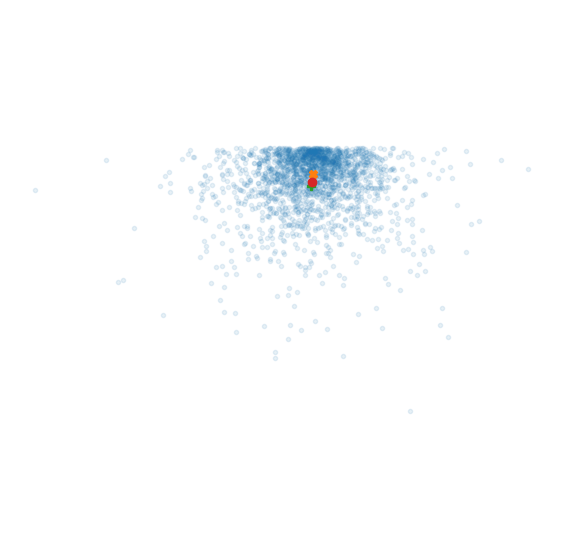
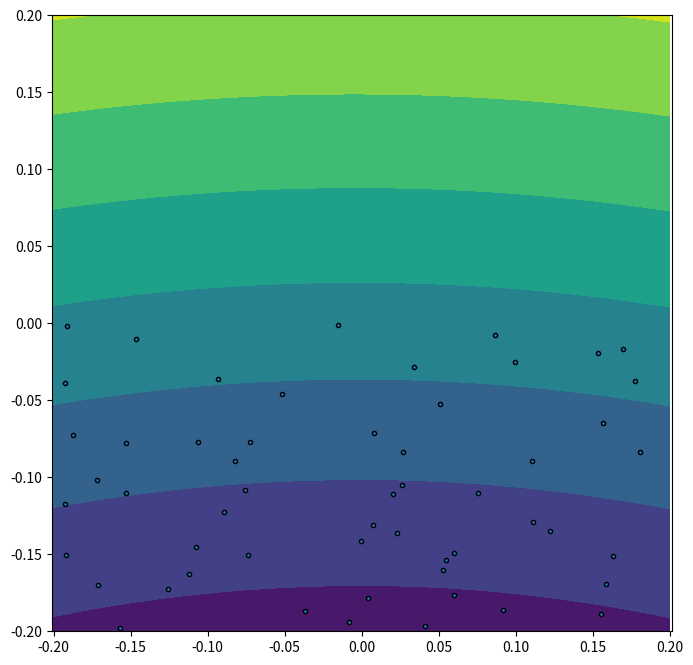
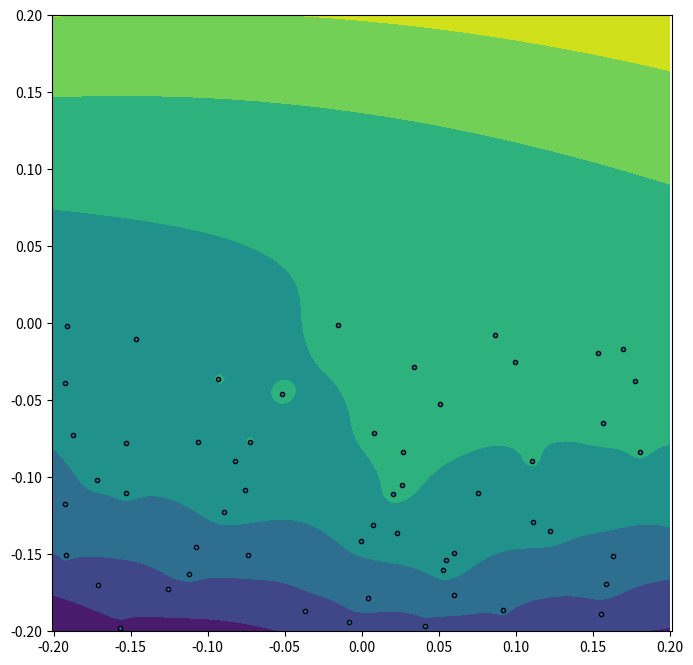
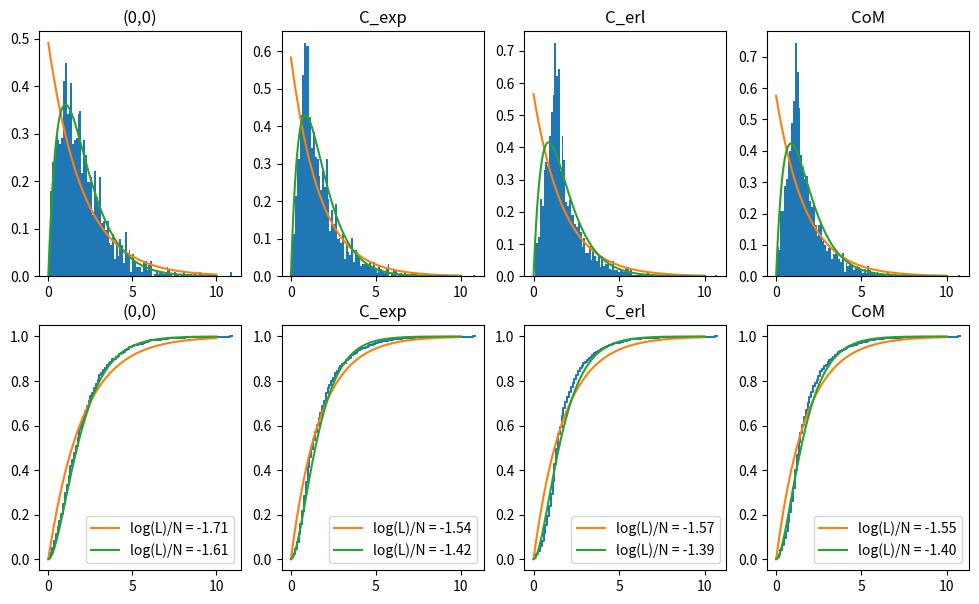

Recreate these plots in Python, in order.
import numpy as np
from scipy.optimize import minimize
from scipy.stats import gamma, kstest
from scipy.spatial import KDTree
from scipy.special import gammainc, factorial
from tqdm import tqdm

def prep_positions(positions, center):
    c = np.array(center,dtype=float).reshape(2)
    x = positions - c[None,:]
    norm = np.linalg.norm(x, axis=1)
    return x, norm

def minus_logL_erlang(center, positions, eps=0, return_R=False):
    x, r = prep_positions(positions, center)
    _r = r.mean()
    R = _r/2
    logr = np.log(r+eps).mean()
    logL = logr - 2*np.log(_r/2) - 2
    if return_R:
        return -logL, R
    else:
        return -logL

def minus_logL_expon(center, positions, eps=0, return_R=False):
    x, r = prep_positions(positions, center)
    _r = r.mean()
    R = _r
    logL = -1 - np.log(_r + eps)
    if return_R:
        return -logL, R
    else:
        return -logL


def maximize_logL(which_model, positions, eps=None, showprogress=True, N_subsample=1000, add_center_of_mass=True):
    unique_pos = np.unique(positions, axis=0)

    # if no epsilon is provided, take half the minimum distance between
    # any two points 
    if eps is None:
        T = KDTree(unique_pos)
        r, _ = T.query(unique_pos,k=2)
        r = r[:,1] # ignore first entry, which will be the nodes themselves
        eps = r.min()/2

    n = unique_pos.shape[0]
    itr = unique_pos

    if N_subsample is not None and N_subsample < n:
        itr = itr[np.random.choice(n,size=min(n,N_subsample),replace=False)]

    if add_center_of_mass:
        CoM = np.mean(positions,axis=0).reshape(1,2)
        #cand = np.repeat(CoM.reshape(1,2),20,axis=0)
        itr = np.concatenate((itr, CoM),axis=0)

    if showprogress:
        itr = tqdm(itr)

    if which_model == 'erlang':
        minus_logL = minus_logL_erlang
    elif which_model == 'expon':
        minus_logL = minus_logL_expon

    maxL = -np.inf
    Ropt = None
    xopt = None
    for pos in itr:
        x0, y0 = pos + np.random.rand(2) * eps
        #x0, y0 = pos

        res = minimize(minus_logL, x0=(x0,y0), args=(positions,0))
        thisxopt = res.x
        m_logL, R = minus_logL(thisxopt, positions, return_R=True)
        if -m_logL > maxL:
            maxL = -m_logL
            Ropt = R
            xopt = thisxopt


    return maxL, Ropt, xopt


def get_cdf(r, k, R):
    return gammainc(k, r/R)/factorial(k-1)

def get_erlang_sample(N, R, phimin=0, phimax=2*np.pi):
    dphi = phimax-phimin
    phi = dphi*np.random.rand(N) + phimin
    c = np.cos(phi)
    s = np.sin(phi)
    r = gamma.rvs(a=2, scale=R, size=N)

    pos = np.zeros((N,2))
    pos[:,0] = r*c
    pos[:,1] = r*s

    return pos


if __name__ == "__main__":
    import matplotlib.pyplot as pl

    fig, ax = pl.subplots(1,1,figsize=(7,7))
    pl.axis('equal')
    pl.axis('off')

    N = 2_000
    R = 1
    pos = get_erlang_sample(N, R, phimin=np.pi)

    x, r = prep_positions(pos, [0,0])

    print(R, r.mean()/2)

    pl.plot(x[:,0],x[:,1],'.',alpha=0.1)
    #pl.show()


    maxLexp, Rexp, Cexp = maximize_logL('expon', x, eps=None, N_subsample=400)
    maxLerl, Rerl, Cerl = maximize_logL('erlang', x, eps=None, N_subsample=400)
    LerlExp, RerlExp = minus_logL_erlang(Cexp, x, return_R=True)

    CoM = x.mean(axis=0)
    print(maxLexp, Rexp, Cexp,'CoM=', CoM)
    print(maxLerl, Rerl, Cerl)
    print(-LerlExp, RerlExp, Cexp)

    pl.plot(Cexp[:1], Cexp[1:],'X')
    pl.plot(Cerl[:1], Cerl[1:],'P')
    pl.plot(CoM[:1], CoM[1:],'o')

    X = np.linspace(-0.2,0.2,101)
    Y = X
    _X, _Y = np.meshgrid(X, Y)

    for minus_logL in [minus_logL_expon, minus_logL_erlang]:
        fig, ax = pl.subplots(1,1,figsize=(8,8))
        pl.axis('equal')
        pl.plot(x[:,0],x[:,1],'.',mec='k')
        pl.plot(Cexp[:1], Cexp[1:],'X',mec='k')
        pl.plot(Cerl[:1], Cerl[1:],'P',mec='k')
        pl.plot(CoM[:1], CoM[1:],'o',mec='k')

        Z = np.zeros((101,101))

        for i, _x in enumerate(X):
            for j, _y in enumerate(Y):
                mlogL = minus_logL((_x,_y), x)
                Z[j,i] = mlogL

        #pl.imshow(Z[:,::-1],extent=(X[0],X[-1],Y[0],Y[-1]))
        #pl.imshow(Z,extent=(X[0],X[-1],Y[-1],Y[0]))
        pl.contourf(_X, _Y, Z)

        pl.xlim(X[0],X[-1])
        pl.ylim(Y[0],Y[-1])

    fig, ax = pl.subplots(2,4,figsize=(12,7))

    rth = np.linspace(0,10*R,1001)

    for i, cent in enumerate([
            [0,0],
            Cexp,
            Cerl,
            CoM,
        ]):

        _x, _r = prep_positions(pos, cent)
        _r = np.sort(_r)

        Lerl, Rerl = minus_logL_erlang(cent, x, return_R=True)
        Lexp, Rexp = minus_logL_expon(cent, x, return_R=True)

        KSresErl = kstest(_r, lambda x: get_cdf(x,2,Rerl))
        KSresExp = kstest(_r, lambda x: get_cdf(x,1,Rexp))

        cdf = 1/N * np.arange(0,N)
        print(np.max(np.abs(cdf-get_cdf(_r,2,Rerl))))
        print(np.max(np.abs(cdf-get_cdf(_r,1,Rexp))))

        title = ['(0,0)','C_exp','C_erl','CoM'][i]

        print(title, f"{KSresErl=}")
        print(title, f"{KSresExp=}")


        a = ax[0,i]

        a.set_title(title)
        pdf, be, _ = a.hist(_r,bins=101,density=True)
        a.plot(rth, np.exp(-rth/Rexp)/Rexp, label=f'log(L)/N = {-Lexp:4.2f}')
        a.plot(rth, rth*np.exp(-rth/Rerl)/Rerl**2, label=f'log(L)/N = {-Lerl:4.2f}')

        a = ax[1,i]

        a.set_title(title)
        cdf =  np.cumsum(pdf*np.diff(be))
        print(cdf[0])
        a.step(be[1:],cdf)
        a.plot(rth, get_cdf(rth, 1, Rexp), label=f'log(L)/N = {-Lexp:4.2f}')
        a.plot(rth, get_cdf(rth, 2, Rerl), label=f'log(L)/N = {-Lerl:4.2f}')

        a.legend()

    pl.show()
